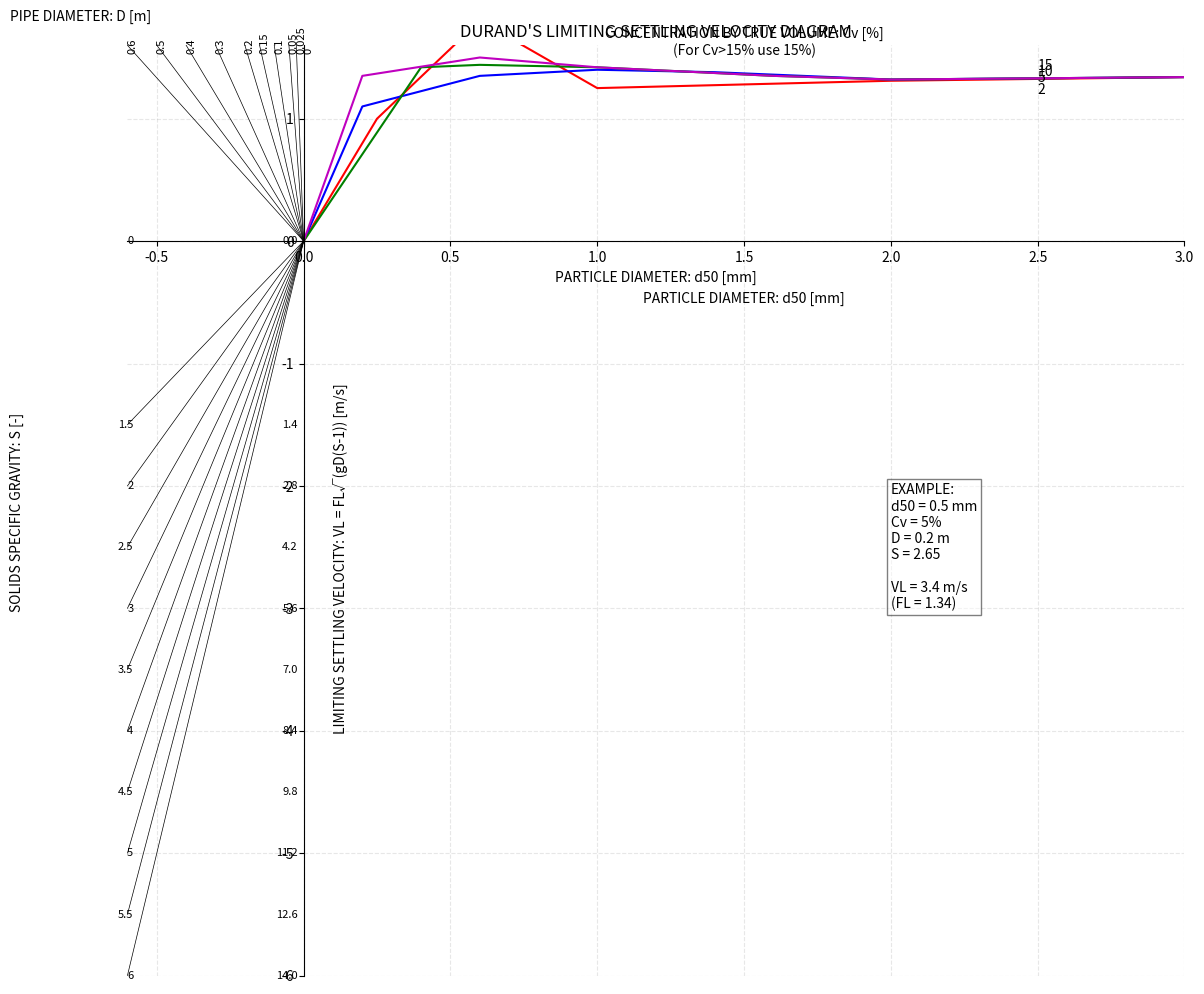

Reproduce this figure in Python.
# -----------------------------------------------------------------------------
# Purpose: Plot characteristic curves for engineering analysis (e.g., efficiency, performance, or other system parameters).
# Application: Data visualization in engineering studies.
# Dependencies: numpy, matplotlib
# Usage: Run the script to display the characteristic curves.
# -----------------------------------------------------------------------------

import matplotlib.pyplot as plt
import numpy as np

# Create figure and axes
fig = plt.figure(figsize=(12, 10))
ax = fig.add_subplot(111)

# Set up the main axes ranges
ax.set_xlim(-0.6, 3)
ax.set_ylim(-6, 1.6)

# Create the curves for first quadrant (positive x, positive y)
x_2 = [0, 0.25, 0.6, 1, 2, 3]
y_2 = [0, 1, 1.8, 1.25, 1.31, 1.34]

x_5 = [0, 0.2, 0.6, 1, 1.4, 2, 3]
y_5 = [0, 1.1, 1.35, 1.4, 1.38, 1.32, 1.34]

x_10 = [0, 0.4, 0.6, 1, 1.6, 2, 3]
y_10 = [0, 1.42, 1.44, 1.42, 1.35, 1.32, 1.34]

x_15 = [0, 0.2, 0.6, 1, 1.6, 2, 3]
y_15 = [0, 1.35, 1.5, 1.42, 1.35, 1.32, 1.34]

# Plot the curves with labels
ax.plot(x_2, y_2, 'r-', label='2%')
ax.plot(x_5, y_5, 'b-', label='5%')
ax.plot(x_10, y_10, 'g-', label='10%')
ax.plot(x_15, y_15, 'm-', label='15%')

# Add title for concentration curves
ax.text(1.5, 1.5, 'CONCENTRATION BY TRUE VOLUME: Cv [%]\n(For Cv>15% use 15%)', 
        ha='center', va='bottom', fontsize=10)

# Add labels for curves
ax.text(2.5, 1.2, '2', fontsize=10)
ax.text(2.5, 1.3, '5', fontsize=10)
ax.text(2.5, 1.35, '10', fontsize=10)
ax.text(2.5, 1.4, '15', fontsize=10)

# Second quadrant lines (negative x, positive y)
pipe_diameters = [0, 0.025, 0.05, 0.1, 0.15, 0.2, 0.3, 0.4, 0.5, 0.6]
for d in pipe_diameters:
    # Draw lines from origin (0,0) to (negative x, max y)
    ax.plot([0, -d], [0, 1.6], 'k-', linewidth=0.5)
    ax.text(-d, 1.55, str(d), rotation=90, fontsize=8)

# Third quadrant lines (negative x, negative y)
gravity_values = [0, 1.5, 2, 2.5, 3, 3.5, 4, 4.5, 5, 5.5, 6]
velocity_values = np.linspace(0, 14, len(gravity_values))

for i, (g, v) in enumerate(zip(gravity_values, velocity_values)):
    ax.plot([-0.6, 0], [-g, 0], 'k-', linewidth=0.5)
    ax.text(-0.58, -g, f'{g}', ha='right', va='center', fontsize=8)
    ax.text(-0.02, -g, f'{v:.1f}', ha='right', va='center', fontsize=8)

# Set up axis labels
ax.set_xlabel('PARTICLE DIAMETER: d50 [mm]')
ax.text(1.5, -0.5, 'PARTICLE DIAMETER: d50 [mm]', ha='center')
ax.text(-1, 1.8, 'PIPE DIAMETER: D [m]', rotation=0)
ax.text(-1, -3, 'SOLIDS SPECIFIC GRAVITY: S [-]', rotation=90)
ax.text(0.1, -4, 'LIMITING SETTLING VELOCITY: VL = FL√(gD(S-1)) [m/s]', rotation=90)

# Add title
plt.title("DURAND'S LIMITING SETTLING VELOCITY DIAGRAM")

# Add example box
props = dict(boxstyle='square', facecolor='white', alpha=0.5)
example_text = 'EXAMPLE:\nd50 = 0.5 mm\nCv = 5%\nD = 0.2 m\nS = 2.65\n\nVL = 3.4 m/s\n(FL = 1.34)'
ax.text(2, -3, example_text, bbox=props)

# Configure grid
ax.grid(True, linestyle='--', alpha=0.3)

# Hide the default axes at x=0 and y=0
ax.spines['left'].set_position('zero')
ax.spines['bottom'].set_position('zero')
ax.spines['right'].set_visible(False)
ax.spines['top'].set_visible(False)

plt.tight_layout()
plt.show()